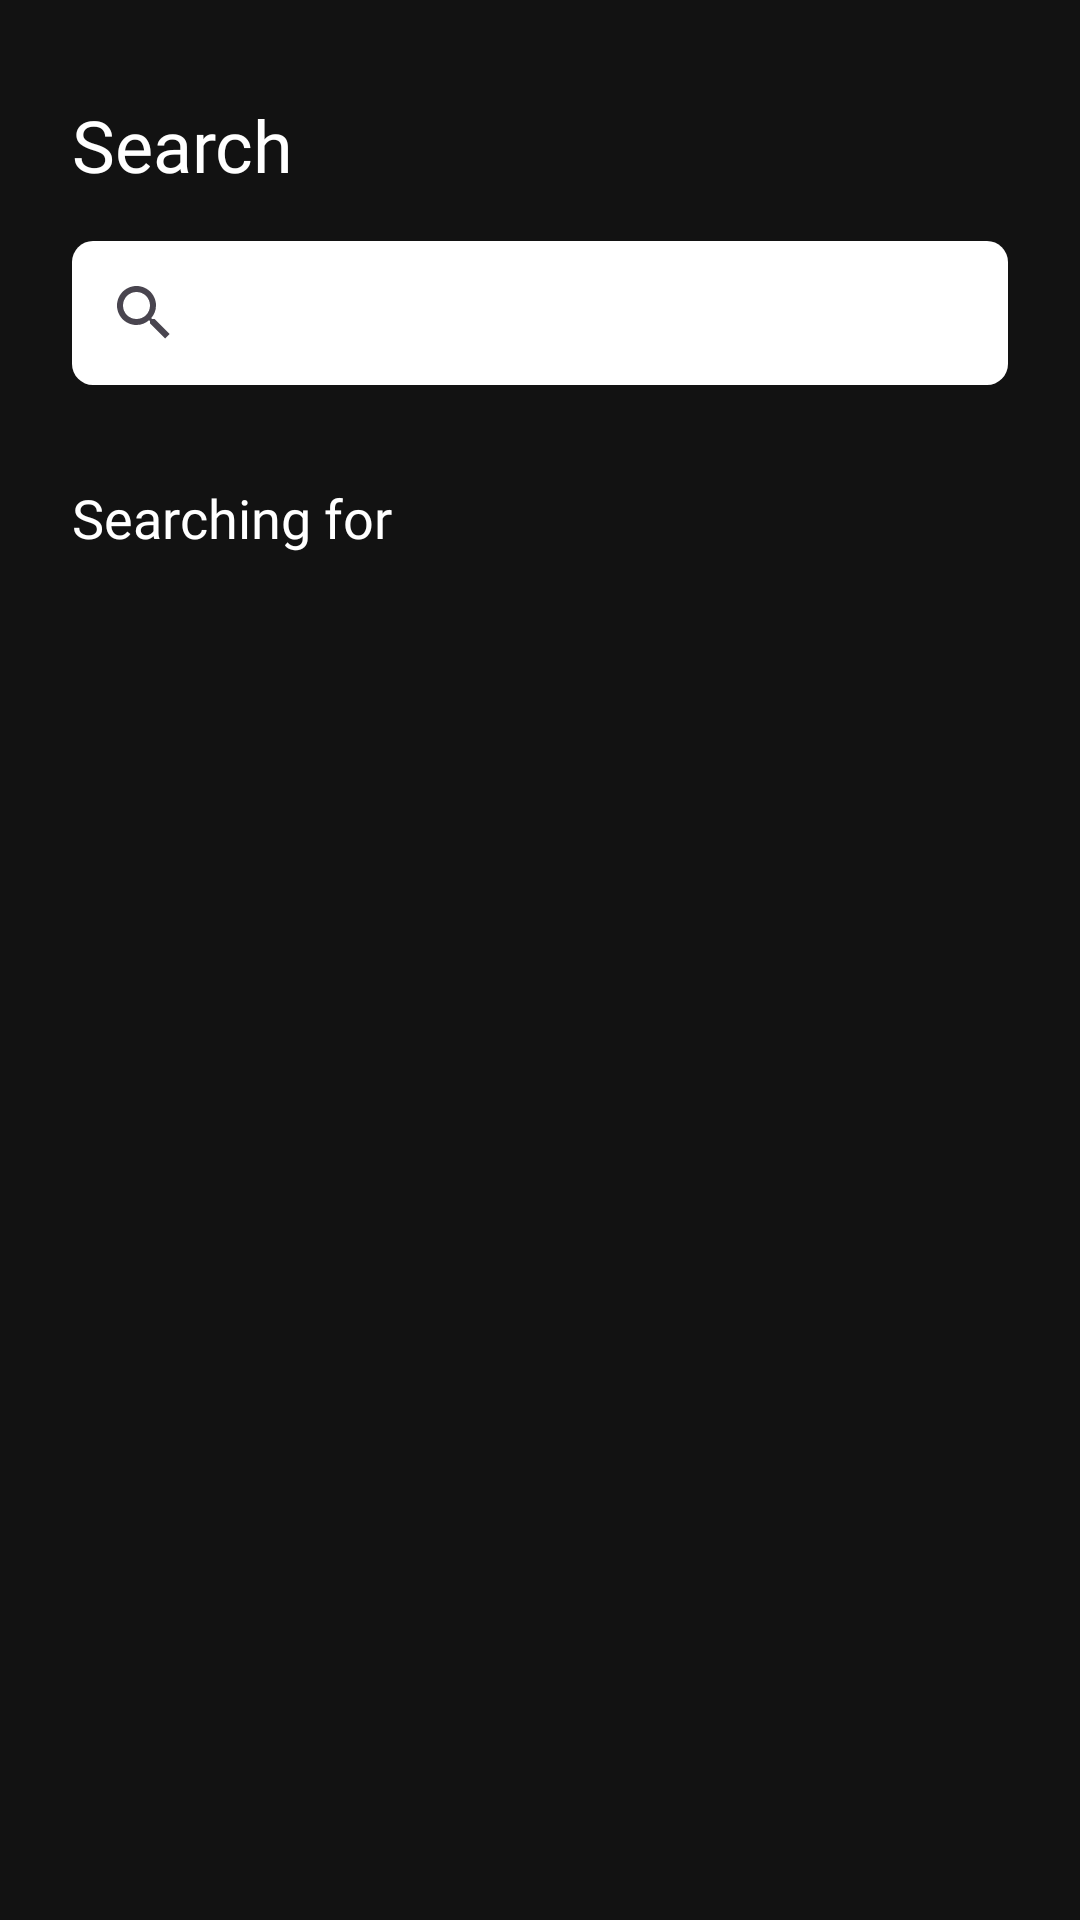

The Android layout XML behind this screen, and the referenced resources:
<!-- AndroidManifest.xml: application theme Theme.DesafioPracticoIIDSA2 -->
<!-- res/layout/fragment_search_view.xml -->
<?xml version="1.0" encoding="utf-8"?>
<androidx.constraintlayout.widget.ConstraintLayout xmlns:android="http://schemas.android.com/apk/res/android"
    xmlns:tools="http://schemas.android.com/tools"
    android:layout_width="match_parent"
    android:layout_height="match_parent"
    xmlns:app="http://schemas.android.com/apk/res-auto"
    android:background="@color/darkest_gray"
    tools:context=".SearchView">

    <TextView
        android:id="@+id/textView"
        style="@style/titleText"
        android:layout_width="wrap_content"
        android:layout_height="wrap_content"
        android:layout_marginStart="24dp"
        android:layout_marginTop="32dp"
        android:fontFamily="@font/karla_bold"
        android:text="@string/search"
        app:layout_constraintStart_toStartOf="parent"
        app:layout_constraintTop_toTopOf="parent" />

    <SearchView
        android:id="@+id/searchView"
        style="@style/searchViewStyle"
        android:layout_width="0dp"
        android:layout_height="wrap_content"
        android:layout_marginStart="24dp"
        android:layout_marginTop="16dp"
        android:layout_marginEnd="24dp"
        android:background="@drawable/rounded_serachview_bg"
        app:layout_constraintEnd_toEndOf="parent"
        app:layout_constraintStart_toStartOf="parent"
        app:layout_constraintTop_toBottomOf="@+id/textView" />

    <TextView
        android:id="@+id/subtitle"
        android:layout_width="wrap_content"
        android:layout_height="wrap_content"
        android:layout_marginStart="24dp"
        android:layout_marginTop="32dp"
        style="@style/subtitleText"
        android:text="@string/searching_for_placeholder"
        app:layout_constraintStart_toStartOf="parent"
        app:layout_constraintTop_toBottomOf="@+id/searchView" />

    <androidx.recyclerview.widget.RecyclerView
        android:id="@+id/trackRecycler"
        android:layout_width="0dp"
        android:layout_height="0dp"
        android:layout_marginStart="24dp"
        android:layout_marginTop="32dp"
        android:layout_marginEnd="24dp"
        app:layout_constraintBottom_toBottomOf="parent"
        app:layout_constraintEnd_toEndOf="parent"
        app:layout_constraintStart_toStartOf="parent"
        app:layout_constraintTop_toBottomOf="@+id/subtitle" />


</androidx.constraintlayout.widget.ConstraintLayout>
<!-- resources referenced by this layout -->
<resources>
  <color name="darkest_gray">#FF121212</color>
  <!-- drawable rounded_serachview_bg (drawable) -->
  <?xml version="1.0" encoding="utf-8"?>
  <shape xmlns:android="http://schemas.android.com/apk/res/android" android:shape="rectangle">
      <solid android:color="@android:color/white"/>
      <corners android:radius="7dp"/>
  </shape>
  <string name="search">Search</string>
  <string name="searching_for_placeholder">Searching for</string>
  <style name="searchViewStyle" parent="Widget.AppCompat.SearchView">
         <item name="queryBackground">@color/white</item>
          <item name="android:queryHint">Search...</item>
          <item name="color">@color/darkest_gray</item>
          <item name="android:textColor">@color/darkest_gray</item>
          <item name="hintTextColor">@color/dark_gray</item>
      </style>
  <style name="subtitleText">
          <item name="android:textColor">@color/white</item> 
          <item name="android:textSize">18sp</item> 
          <item name="android:textStyle">normal</item> 
          <item name="fontFamily">@font/karla</item>
      </style>
  <style name="titleText">
          <item name="android:textColor">@color/white</item> 
          <item name="android:textSize">24sp</item> 
          <item name="android:textStyle">normal</item> 
          <item name="fontFamily">@font/karla_bold</item>
      </style>
  <style name="Theme.DesafioPracticoIIDSA2" parent="Base.Theme.DesafioPracticoIIDSA2" />
  <color name="white">#FFFFFFFF</color>
  <color name="dark_gray">#FF282828</color>
  <style name="Base.Theme.DesafioPracticoIIDSA2" parent="Theme.Material3.DayNight.NoActionBar">
          
          
          <item name="android:windowLightStatusBar">true</item>
      </style>
</resources>
